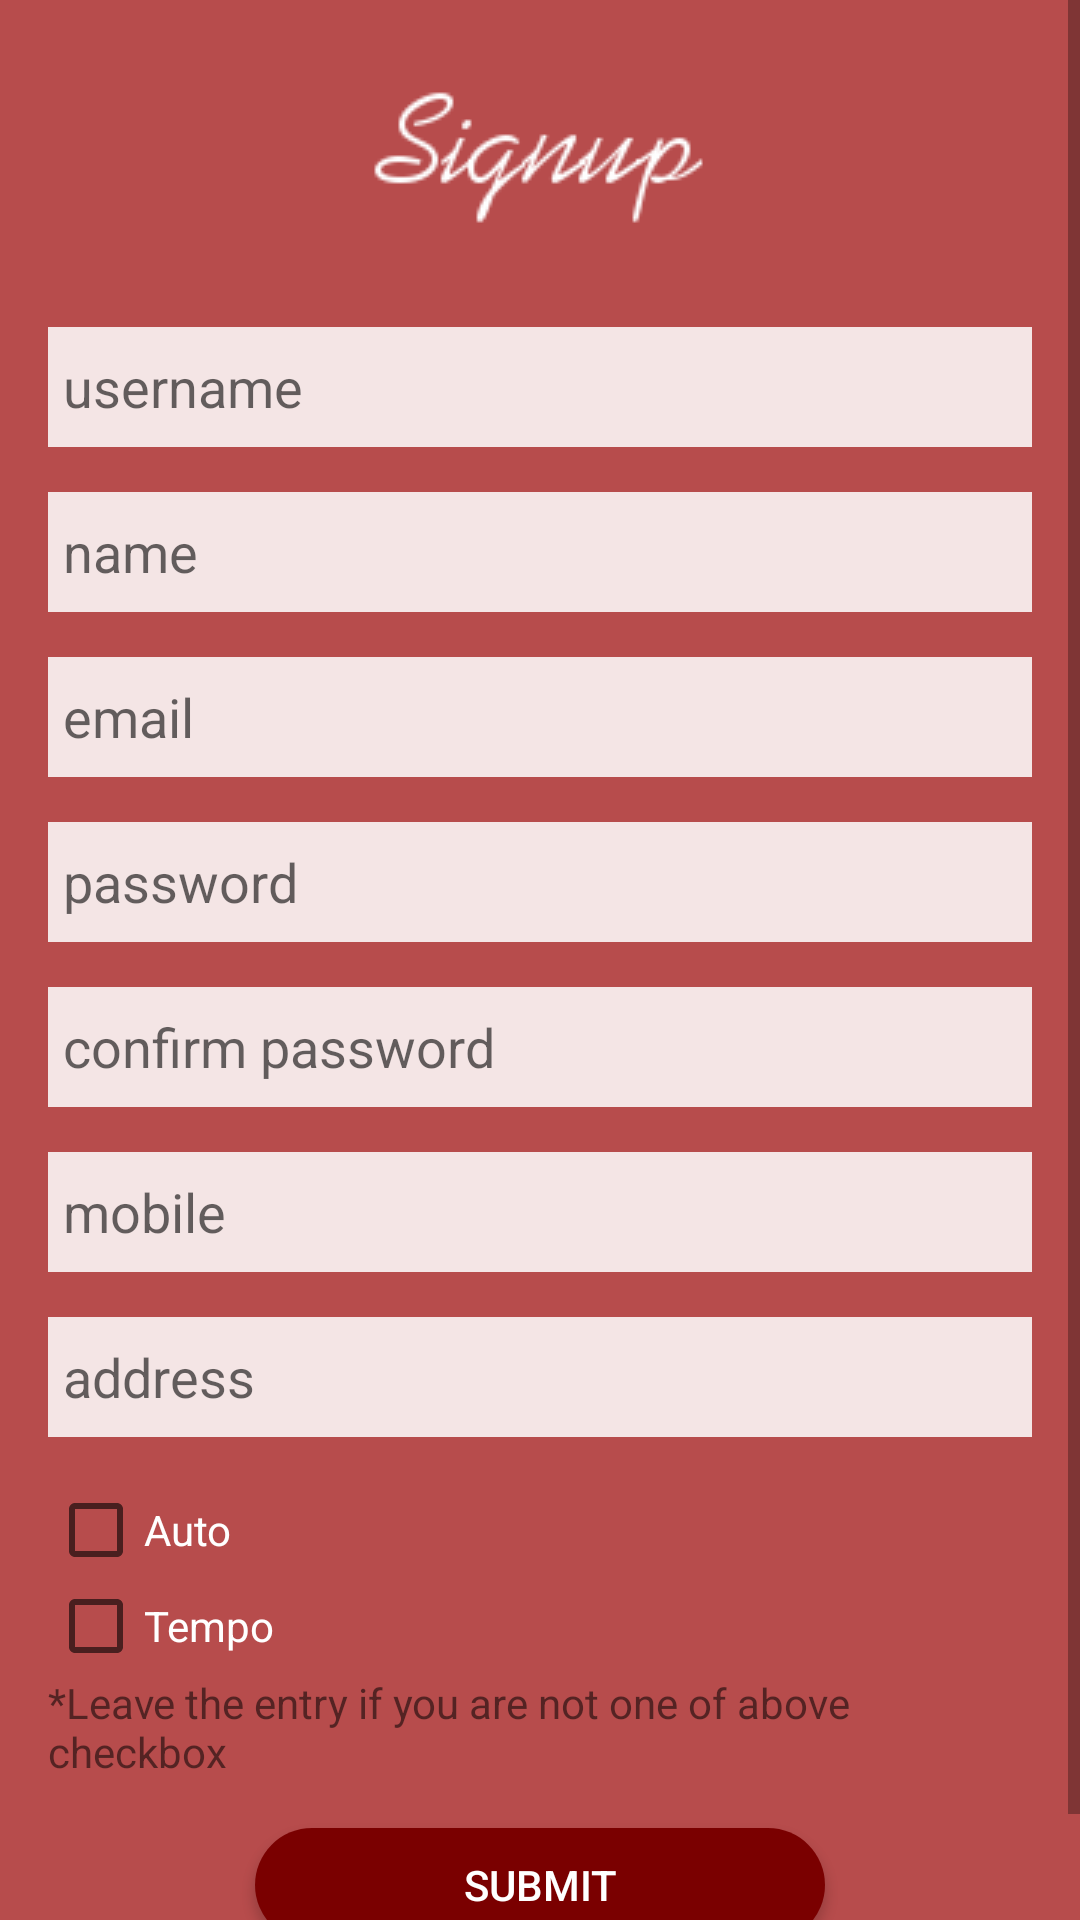

Write the Android layout XML for this screen, with the resource values it uses.
<!-- AndroidManifest.xml: application theme AppTheme -->
<!-- res/layout/activity_auto_driver_sign_up.xml -->
<?xml version="1.0" encoding="utf-8"?>

<ScrollView xmlns:android="http://schemas.android.com/apk/res/android"
    xmlns:app="http://schemas.android.com/apk/res-auto"
    xmlns:tools="http://schemas.android.com/tools"
    android:layout_width="match_parent"
    android:layout_height="match_parent"
    tools:context="com.example.ravi1.bhaiya_auto.AutoDriverSignUp">
    <LinearLayout

        
        android:layout_width="fill_parent"
        android:layout_height="fill_parent"
        android:background="@color/button_color"
        android:orientation="vertical"
        >
        <LinearLayout android:layout_width="fill_parent"
            android:layout_height="fill_parent"
            android:layout_marginLeft="16dp"
            android:layout_marginTop="16dp"
            android:layout_marginRight="16dp"
            android:layout_marginBottom="30dp"
            android:orientation="vertical"
            >

            <ImageView
                android:layout_width="wrap_content"
                android:layout_height="wrap_content"
                android:src="@drawable/coollogo"
                android:layout_gravity="center"/>
            <EditText android:layout_width="fill_parent"
                android:id="@+id/usernameField"
                android:layout_height="40dp"
                android:hint="username"
                android:textColor="@color/black"
                android:background="@color/light_primary"
                android:paddingLeft="5dp"
                android:layout_marginTop="30dp"/>

            <EditText android:layout_width="fill_parent"
                android:layout_height="40dp"
                android:id="@+id/nameField"
                android:hint="name"
                android:textColor="@color/black"
                android:background="@color/light_primary"
                android:paddingLeft="5dp"
                android:layout_marginTop="15dp"/>
            <EditText android:layout_width="fill_parent"
                android:layout_height="40dp"
                android:id="@+id/emailField"
                android:hint="email"
                android:background="@color/light_primary"
                android:textColor="@color/black"
                android:paddingLeft="5dp"
                android:layout_marginTop="15dp"/>
            <EditText android:layout_width="fill_parent"
                android:layout_height="40dp"
                android:id="@+id/passwordField"
                android:textColor="@color/black"
                android:hint="password"
                android:background="@color/light_primary"
                android:paddingLeft="5dp"
                android:layout_marginTop="15dp"
                android:inputType="textPassword"/>
            <EditText android:layout_width="fill_parent"
                android:layout_height="40dp"
                android:id="@+id/confirmPasswordField"
                android:textColor="@color/black"
                android:hint="confirm password"
                android:background="@color/light_primary"
                android:paddingLeft="5dp"
                android:layout_marginTop="15dp"
                android:inputType="textPassword"/>
            <EditText android:layout_width="fill_parent"
                android:layout_height="40dp"
                android:id="@+id/mobileField"
                android:textColor="@color/black"
                android:hint="mobile"
                android:background="@color/light_primary"
                android:paddingLeft="5dp"
                android:layout_marginTop="15dp"/>
            <EditText android:layout_width="fill_parent"
                android:layout_height="40dp"
                android:id="@+id/addressField"
                android:hint="address"
                android:textColor="@color/black"
                android:background="@color/light_primary"
                android:paddingLeft="5dp"
                android:layout_marginTop="15dp"/>

            <CheckBox android:id="@+id/checkbox_auto"
                android:layout_width="wrap_content"
                android:layout_marginTop="15dp"
                android:layout_height="wrap_content"
                android:text="Auto"
                android:textColor="@color/white"
                android:onClick="onCheckboxClicked"/>

            <CheckBox
                android:id="@+id/checkbox_tempo"
                android:layout_width="wrap_content"
                android:layout_height="wrap_content"
                android:textColor="@color/white"
                android:onClick="onCheckboxClicked"
                android:text="Tempo" />
            <TextView
                android:layout_width="wrap_content"
                android:layout_height="wrap_content"
                android:text="*Leave the entry if you are not one of above checkbox"/>


            <Button android:layout_width="190dp"
                android:layout_height="38dp"
                android:layout_gravity="center_horizontal"
                android:layout_marginTop="16dp"
                android:id="@+id/autosubmitBtn"
                android:text="submit"
                android:textColor="#fff"
                android:background="@drawable/btn"
                android:onClick="collectData"
                />

        </LinearLayout>

        <LinearLayout android:layout_width="fill_parent"
            android:layout_height="wrap_content"
            android:orientation="vertical"

            >

        </LinearLayout>


    </LinearLayout>

</ScrollView>
<!-- resources referenced by this layout -->
<resources>
  <color name="black">#000000</color>
  <color name="button_color">#b74c4c</color>
  <color name="light_primary">#f4e5e5</color>
  <color name="white">#FFFFFF</color>
  <!-- drawable btn (drawable) -->
  <?xml version="1.0" encoding="utf-8"?>
  <shape xmlns:android="http://schemas.android.com/apk/res/android">
  
      <gradient
          android:angle="315"
          android:centerX="35%"
          android:centerColor="@color/colorPrimary"
          android:startColor="@color/colorPrimary"
          android:endColor="@color/colorPrimary"
          android:type="linear"
          />
      <corners android:radius="1000dp"/>
  
  
  </shape>
  <!-- drawable coollogo: png bitmap (drawable, 2324 bytes) -->
  <style name="AppTheme" parent="Theme.AppCompat.DayNight.NoActionBar">
          <item name="colorPrimaryDark">@color/colorPrimaryDark</item>
          <item name="colorPrimary">@color/colorPrimary</item>
          <item name="colorAccent">@color/colorPrimaryDark</item>
      </style>
  <color name="colorPrimary">
  
          #7a0000
      </color>
  <color name="colorPrimaryDark">#6b0000</color>
</resources>
